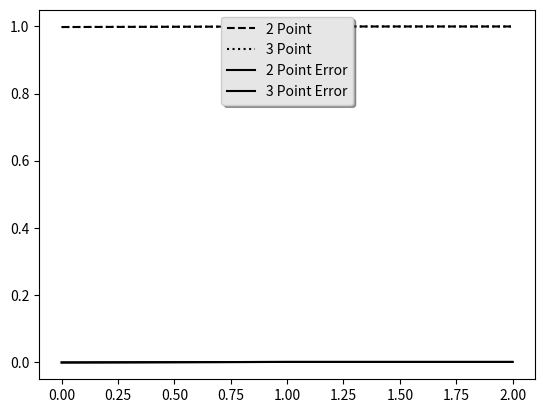

Reproduce this figure in Python.
import numpy as np
from sympy import *
import matplotlib.pyplot as plt
import time

def actual_result(func, val):
	x = Symbol('x')
	dfunc = diff(func, 'x')
	x = val
	return eval(str(dfunc))

def two_point(func, x, h):
	funcx = eval(str(func))
	x = x+h
	funcxh = eval(str(func))
	return (funcxh - funcx)/h

def three_point(func, x, h):
	x = x+h
	funcxh = eval(str(func))
	x = x-2*h
	funcxmh = eval(str(func))
	return (funcxh - funcxmh)/(2*h)

def plot(Result2Point,Result3Point,Error2Point,Error3Point):
	plt.plot(Result2Point, 'k--',label= "2 Point")
	plt.plot(Result3Point,'k:',label= "3 Point")
	plt.plot(Error2Point,'k',label= "2 Point Error")
	plt.plot(Error3Point,'k',label= "3 Point Error")

	legend = plt.legend(loc='upper center', shadow=True)
	frame = legend.get_frame()
	frame.set_facecolor('0.90')

	plt.show()

def differenceMethods(x,y,z):
	return 0

def main():
	x = Symbol('x')
	Result2Point= []
	Result3Point= []
	Error2Point = []
	Error3Point = []

	## User input 
	func = sin(x)
	xval = 0.0
	h=[0.1,0.01,0.001]

	start = time.time()
	actualResult = actual_result(func, xval)
	for item in h:
		Result2Point.append(two_point(func, xval, item))
		Result3Point.append(three_point(func, xval, item))

	Error2Point = np.asarray(Result2Point) - actualResult
	Error3Point = np.asarray(Result3Point) - actualResult

	end = time.time()
	timeElapsed = end-start
	print ("Elapsed time: %f" % timeElapsed)


	plot(Result2Point, Result3Point, Error2Point, Error3Point)
	
	
	#print actual_result(func, xval)

if __name__ =='__main__':
	main()
	
